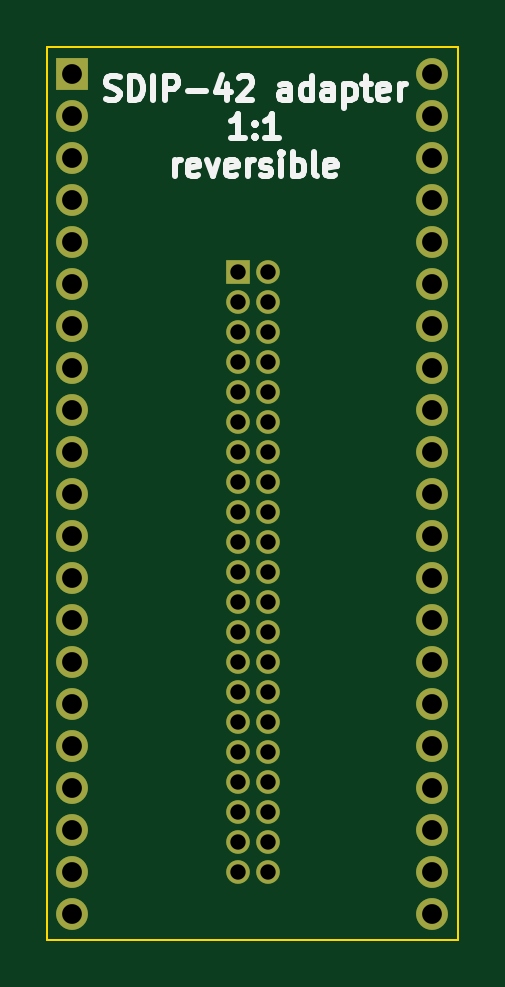
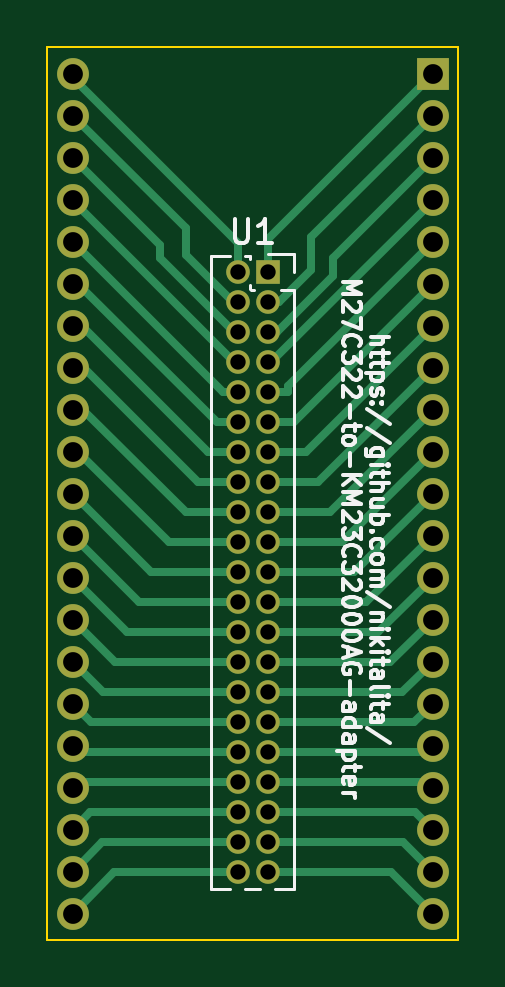
Circuit board: 11 layer files. Board 17.4 x 37.8 mm.
- bottom_copper: SDIP42-adapter-CuBottom.gbr (13086 bytes)
- top_copper: SDIP42-adapter-CuTop.gbr (6713 bytes)
- outline: SDIP42-adapter-EdgeCuts.gbr (717 bytes)
- bottom_mask: SDIP42-adapter-MaskBottom.gbr (2860 bytes)
- top_mask: SDIP42-adapter-MaskTop.gbr (2860 bytes)
- drill: SDIP42-adapter-NPTH.drl (285 bytes)
- drill: SDIP42-adapter-PTH.drl (1795 bytes)
- paste: SDIP42-adapter-PasteBottom.gbr (476 bytes)
- paste: SDIP42-adapter-PasteTop.gbr (476 bytes)
- bottom_silk: SDIP42-adapter-SilkBottom.gbr (20433 bytes)
- top_silk: SDIP42-adapter-SilkTop.gbr (10040 bytes)

=== bottom_copper: SDIP42-adapter-CuBottom.gbr (13086 bytes, source omitted) ===
=== top_copper: SDIP42-adapter-CuTop.gbr (6713 bytes, source omitted) ===
=== outline: SDIP42-adapter-EdgeCuts.gbr ===
%TF.GenerationSoftware,KiCad,Pcbnew,(6.0.7)*%
%TF.CreationDate,2022-08-07T18:47:35-07:00*%
%TF.ProjectId,SDIP42-adapter,53444950-3432-42d6-9164-61707465722e,rev?*%
%TF.SameCoordinates,Original*%
%TF.FileFunction,Profile,NP*%
%FSLAX46Y46*%
G04 Gerber Fmt 4.6, Leading zero omitted, Abs format (unit mm)*
G04 Created by KiCad (PCBNEW (6.0.7)) date 2022-08-07 18:47:35*
%MOMM*%
%LPD*%
G01*
G04 APERTURE LIST*
%TA.AperFunction,Profile*%
%ADD10C,0.100000*%
%TD*%
G04 APERTURE END LIST*
D10*
X135820000Y-61814000D02*
X153210000Y-61814000D01*
X153210000Y-61814000D02*
X153210000Y-99602000D01*
X153210000Y-99602000D02*
X135820000Y-99602000D01*
X135820000Y-99602000D02*
X135820000Y-61814000D01*
M02*

=== bottom_mask: SDIP42-adapter-MaskBottom.gbr ===
%TF.GenerationSoftware,KiCad,Pcbnew,(6.0.7)*%
%TF.CreationDate,2022-08-07T18:47:35-07:00*%
%TF.ProjectId,SDIP42-adapter,53444950-3432-42d6-9164-61707465722e,rev?*%
%TF.SameCoordinates,Original*%
%TF.FileFunction,Soldermask,Bot*%
%TF.FilePolarity,Negative*%
%FSLAX46Y46*%
G04 Gerber Fmt 4.6, Leading zero omitted, Abs format (unit mm)*
G04 Created by KiCad (PCBNEW (6.0.7)) date 2022-08-07 18:47:35*
%MOMM*%
%LPD*%
G01*
G04 APERTURE LIST*
%ADD10R,1.346200X1.346200*%
%ADD11C,1.346200*%
%ADD12R,1.000000X1.000000*%
%ADD13O,1.000000X1.000000*%
%ADD14C,1.000000*%
G04 APERTURE END LIST*
D10*
%TO.C,U2*%
X136895000Y-62930000D03*
D11*
X136895000Y-64708000D03*
X136895000Y-66486000D03*
X136895000Y-68264000D03*
X136895000Y-70042000D03*
X136895000Y-71820000D03*
X136895000Y-73598000D03*
X136895000Y-75376000D03*
X136895000Y-77154000D03*
X136895000Y-78932000D03*
X136895000Y-80710000D03*
X136895000Y-82488000D03*
X136895000Y-84266000D03*
X136895000Y-86044000D03*
X136895000Y-87822000D03*
X136895000Y-89600000D03*
X136895000Y-91378000D03*
X136895000Y-93156000D03*
X136895000Y-94934000D03*
X136895000Y-96712000D03*
X136895000Y-98490000D03*
X152135000Y-98490000D03*
X152135000Y-96712000D03*
X152135000Y-94934000D03*
X152135000Y-93156000D03*
X152135000Y-91378000D03*
X152135000Y-89600000D03*
X152135000Y-87822000D03*
X152135000Y-86044000D03*
X152135000Y-84266000D03*
X152135000Y-82488000D03*
X152135000Y-80710000D03*
X152135000Y-78932000D03*
X152135000Y-77154000D03*
X152135000Y-75376000D03*
X152135000Y-73598000D03*
X152135000Y-71820000D03*
X152135000Y-70042000D03*
X152135000Y-68264000D03*
X152135000Y-66486000D03*
X152135000Y-64708000D03*
X152135000Y-62930000D03*
%TD*%
D12*
%TO.C,U1*%
X143890000Y-71337000D03*
D13*
X143890000Y-72607000D03*
X143890000Y-73877000D03*
X143890000Y-75147000D03*
X143890000Y-76417000D03*
X143890000Y-77687000D03*
X143890000Y-78957000D03*
X143890000Y-80227000D03*
X143890000Y-81497000D03*
X143890000Y-82767000D03*
X143890000Y-84037000D03*
X143890000Y-85307000D03*
X143890000Y-86577000D03*
X143890000Y-87847000D03*
X143890000Y-89117000D03*
X143890000Y-90387000D03*
X143890000Y-91657000D03*
X143890000Y-92927000D03*
X143890000Y-94197000D03*
X143890000Y-95467000D03*
X143890000Y-96737000D03*
X145160000Y-96737000D03*
X145160000Y-95467000D03*
X145160000Y-94197000D03*
X145160000Y-92927000D03*
X145160000Y-91657000D03*
X145160000Y-90387000D03*
X145160000Y-89117000D03*
X145160000Y-87847000D03*
X145160000Y-86577000D03*
X145160000Y-85307000D03*
X145160000Y-84037000D03*
X145160000Y-82767000D03*
X145160000Y-81497000D03*
X145160000Y-80227000D03*
X145160000Y-78957000D03*
X145160000Y-77687000D03*
X145160000Y-76417000D03*
X145160000Y-75147000D03*
X145160000Y-73877000D03*
X145160000Y-72607000D03*
D14*
X145160000Y-71337000D03*
%TD*%
M02*

=== top_mask: SDIP42-adapter-MaskTop.gbr ===
%TF.GenerationSoftware,KiCad,Pcbnew,(6.0.7)*%
%TF.CreationDate,2022-08-07T18:47:35-07:00*%
%TF.ProjectId,SDIP42-adapter,53444950-3432-42d6-9164-61707465722e,rev?*%
%TF.SameCoordinates,Original*%
%TF.FileFunction,Soldermask,Top*%
%TF.FilePolarity,Negative*%
%FSLAX46Y46*%
G04 Gerber Fmt 4.6, Leading zero omitted, Abs format (unit mm)*
G04 Created by KiCad (PCBNEW (6.0.7)) date 2022-08-07 18:47:35*
%MOMM*%
%LPD*%
G01*
G04 APERTURE LIST*
%ADD10R,1.346200X1.346200*%
%ADD11C,1.346200*%
%ADD12R,1.000000X1.000000*%
%ADD13O,1.000000X1.000000*%
%ADD14C,1.000000*%
G04 APERTURE END LIST*
D10*
%TO.C,U2*%
X136895000Y-62930000D03*
D11*
X136895000Y-64708000D03*
X136895000Y-66486000D03*
X136895000Y-68264000D03*
X136895000Y-70042000D03*
X136895000Y-71820000D03*
X136895000Y-73598000D03*
X136895000Y-75376000D03*
X136895000Y-77154000D03*
X136895000Y-78932000D03*
X136895000Y-80710000D03*
X136895000Y-82488000D03*
X136895000Y-84266000D03*
X136895000Y-86044000D03*
X136895000Y-87822000D03*
X136895000Y-89600000D03*
X136895000Y-91378000D03*
X136895000Y-93156000D03*
X136895000Y-94934000D03*
X136895000Y-96712000D03*
X136895000Y-98490000D03*
X152135000Y-98490000D03*
X152135000Y-96712000D03*
X152135000Y-94934000D03*
X152135000Y-93156000D03*
X152135000Y-91378000D03*
X152135000Y-89600000D03*
X152135000Y-87822000D03*
X152135000Y-86044000D03*
X152135000Y-84266000D03*
X152135000Y-82488000D03*
X152135000Y-80710000D03*
X152135000Y-78932000D03*
X152135000Y-77154000D03*
X152135000Y-75376000D03*
X152135000Y-73598000D03*
X152135000Y-71820000D03*
X152135000Y-70042000D03*
X152135000Y-68264000D03*
X152135000Y-66486000D03*
X152135000Y-64708000D03*
X152135000Y-62930000D03*
%TD*%
D12*
%TO.C,U1*%
X143890000Y-71337000D03*
D13*
X143890000Y-72607000D03*
X143890000Y-73877000D03*
X143890000Y-75147000D03*
X143890000Y-76417000D03*
X143890000Y-77687000D03*
X143890000Y-78957000D03*
X143890000Y-80227000D03*
X143890000Y-81497000D03*
X143890000Y-82767000D03*
X143890000Y-84037000D03*
X143890000Y-85307000D03*
X143890000Y-86577000D03*
X143890000Y-87847000D03*
X143890000Y-89117000D03*
X143890000Y-90387000D03*
X143890000Y-91657000D03*
X143890000Y-92927000D03*
X143890000Y-94197000D03*
X143890000Y-95467000D03*
X143890000Y-96737000D03*
X145160000Y-96737000D03*
X145160000Y-95467000D03*
X145160000Y-94197000D03*
X145160000Y-92927000D03*
X145160000Y-91657000D03*
X145160000Y-90387000D03*
X145160000Y-89117000D03*
X145160000Y-87847000D03*
X145160000Y-86577000D03*
X145160000Y-85307000D03*
X145160000Y-84037000D03*
X145160000Y-82767000D03*
X145160000Y-81497000D03*
X145160000Y-80227000D03*
X145160000Y-78957000D03*
X145160000Y-77687000D03*
X145160000Y-76417000D03*
X145160000Y-75147000D03*
X145160000Y-73877000D03*
X145160000Y-72607000D03*
D14*
X145160000Y-71337000D03*
%TD*%
M02*

=== drill: SDIP42-adapter-NPTH.drl ===
M48
; DRILL file {KiCad (6.0.7)} date Sun Aug  7 18:47:35 2022
; FORMAT={-:-/ absolute / inch / decimal}
; #@! TF.CreationDate,2022-08-07T18:47:35-07:00
; #@! TF.GenerationSoftware,Kicad,Pcbnew,(6.0.7)
; #@! TF.FileFunction,NonPlated,1,2,NPTH
FMAT,2
INCH
%
G90
G05
T0
M30

=== drill: SDIP42-adapter-PTH.drl ===
M48
; DRILL file {KiCad (6.0.7)} date Sun Aug  7 18:47:35 2022
; FORMAT={-:-/ absolute / inch / decimal}
; #@! TF.CreationDate,2022-08-07T18:47:35-07:00
; #@! TF.GenerationSoftware,Kicad,Pcbnew,(6.0.7)
; #@! TF.FileFunction,Plated,1,2,PTH
FMAT,2
INCH
; #@! TA.AperFunction,Plated,PTH,ComponentDrill
T1C0.0256
; #@! TA.AperFunction,Plated,PTH,ComponentDrill
T2C0.0330
%
G90
G05
T1
X5.665Y-2.8085
X5.665Y-2.8585
X5.665Y-2.9085
X5.665Y-2.9585
X5.665Y-3.0085
X5.665Y-3.0585
X5.665Y-3.1085
X5.665Y-3.1585
X5.665Y-3.2085
X5.665Y-3.2585
X5.665Y-3.3085
X5.665Y-3.3585
X5.665Y-3.4085
X5.665Y-3.4585
X5.665Y-3.5085
X5.665Y-3.5585
X5.665Y-3.6085
X5.665Y-3.6585
X5.665Y-3.7085
X5.665Y-3.7585
X5.665Y-3.8085
X5.715Y-2.8085
X5.715Y-2.8585
X5.715Y-2.9085
X5.715Y-2.9585
X5.715Y-3.0085
X5.715Y-3.0585
X5.715Y-3.1085
X5.715Y-3.1585
X5.715Y-3.2085
X5.715Y-3.2585
X5.715Y-3.3085
X5.715Y-3.3585
X5.715Y-3.4085
X5.715Y-3.4585
X5.715Y-3.5085
X5.715Y-3.5585
X5.715Y-3.6085
X5.715Y-3.6585
X5.715Y-3.7085
X5.715Y-3.7585
X5.715Y-3.8085
T2
X5.3896Y-2.4776
X5.3896Y-2.5476
X5.3896Y-2.6176
X5.3896Y-2.6876
X5.3896Y-2.7576
X5.3896Y-2.8276
X5.3896Y-2.8976
X5.3896Y-2.9676
X5.3896Y-3.0376
X5.3896Y-3.1076
X5.3896Y-3.1776
X5.3896Y-3.2476
X5.3896Y-3.3176
X5.3896Y-3.3876
X5.3896Y-3.4576
X5.3896Y-3.5276
X5.3896Y-3.5976
X5.3896Y-3.6676
X5.3896Y-3.7376
X5.3896Y-3.8076
X5.3896Y-3.8776
X5.9896Y-2.4776
X5.9896Y-2.5476
X5.9896Y-2.6176
X5.9896Y-2.6876
X5.9896Y-2.7576
X5.9896Y-2.8276
X5.9896Y-2.8976
X5.9896Y-2.9676
X5.9896Y-3.0376
X5.9896Y-3.1076
X5.9896Y-3.1776
X5.9896Y-3.2476
X5.9896Y-3.3176
X5.9896Y-3.3876
X5.9896Y-3.4576
X5.9896Y-3.5276
X5.9896Y-3.5976
X5.9896Y-3.6676
X5.9896Y-3.7376
X5.9896Y-3.8076
X5.9896Y-3.8776
T0
M30

=== paste: SDIP42-adapter-PasteBottom.gbr ===
%TF.GenerationSoftware,KiCad,Pcbnew,(6.0.7)*%
%TF.CreationDate,2022-08-07T18:47:35-07:00*%
%TF.ProjectId,SDIP42-adapter,53444950-3432-42d6-9164-61707465722e,rev?*%
%TF.SameCoordinates,Original*%
%TF.FileFunction,Paste,Bot*%
%TF.FilePolarity,Positive*%
%FSLAX46Y46*%
G04 Gerber Fmt 4.6, Leading zero omitted, Abs format (unit mm)*
G04 Created by KiCad (PCBNEW (6.0.7)) date 2022-08-07 18:47:35*
%MOMM*%
%LPD*%
G01*
G04 APERTURE LIST*
G04 APERTURE END LIST*
M02*

=== paste: SDIP42-adapter-PasteTop.gbr ===
%TF.GenerationSoftware,KiCad,Pcbnew,(6.0.7)*%
%TF.CreationDate,2022-08-07T18:47:35-07:00*%
%TF.ProjectId,SDIP42-adapter,53444950-3432-42d6-9164-61707465722e,rev?*%
%TF.SameCoordinates,Original*%
%TF.FileFunction,Paste,Top*%
%TF.FilePolarity,Positive*%
%FSLAX46Y46*%
G04 Gerber Fmt 4.6, Leading zero omitted, Abs format (unit mm)*
G04 Created by KiCad (PCBNEW (6.0.7)) date 2022-08-07 18:47:35*
%MOMM*%
%LPD*%
G01*
G04 APERTURE LIST*
G04 APERTURE END LIST*
M02*

=== bottom_silk: SDIP42-adapter-SilkBottom.gbr (20433 bytes, source omitted) ===
=== top_silk: SDIP42-adapter-SilkTop.gbr (10040 bytes, source omitted) ===
